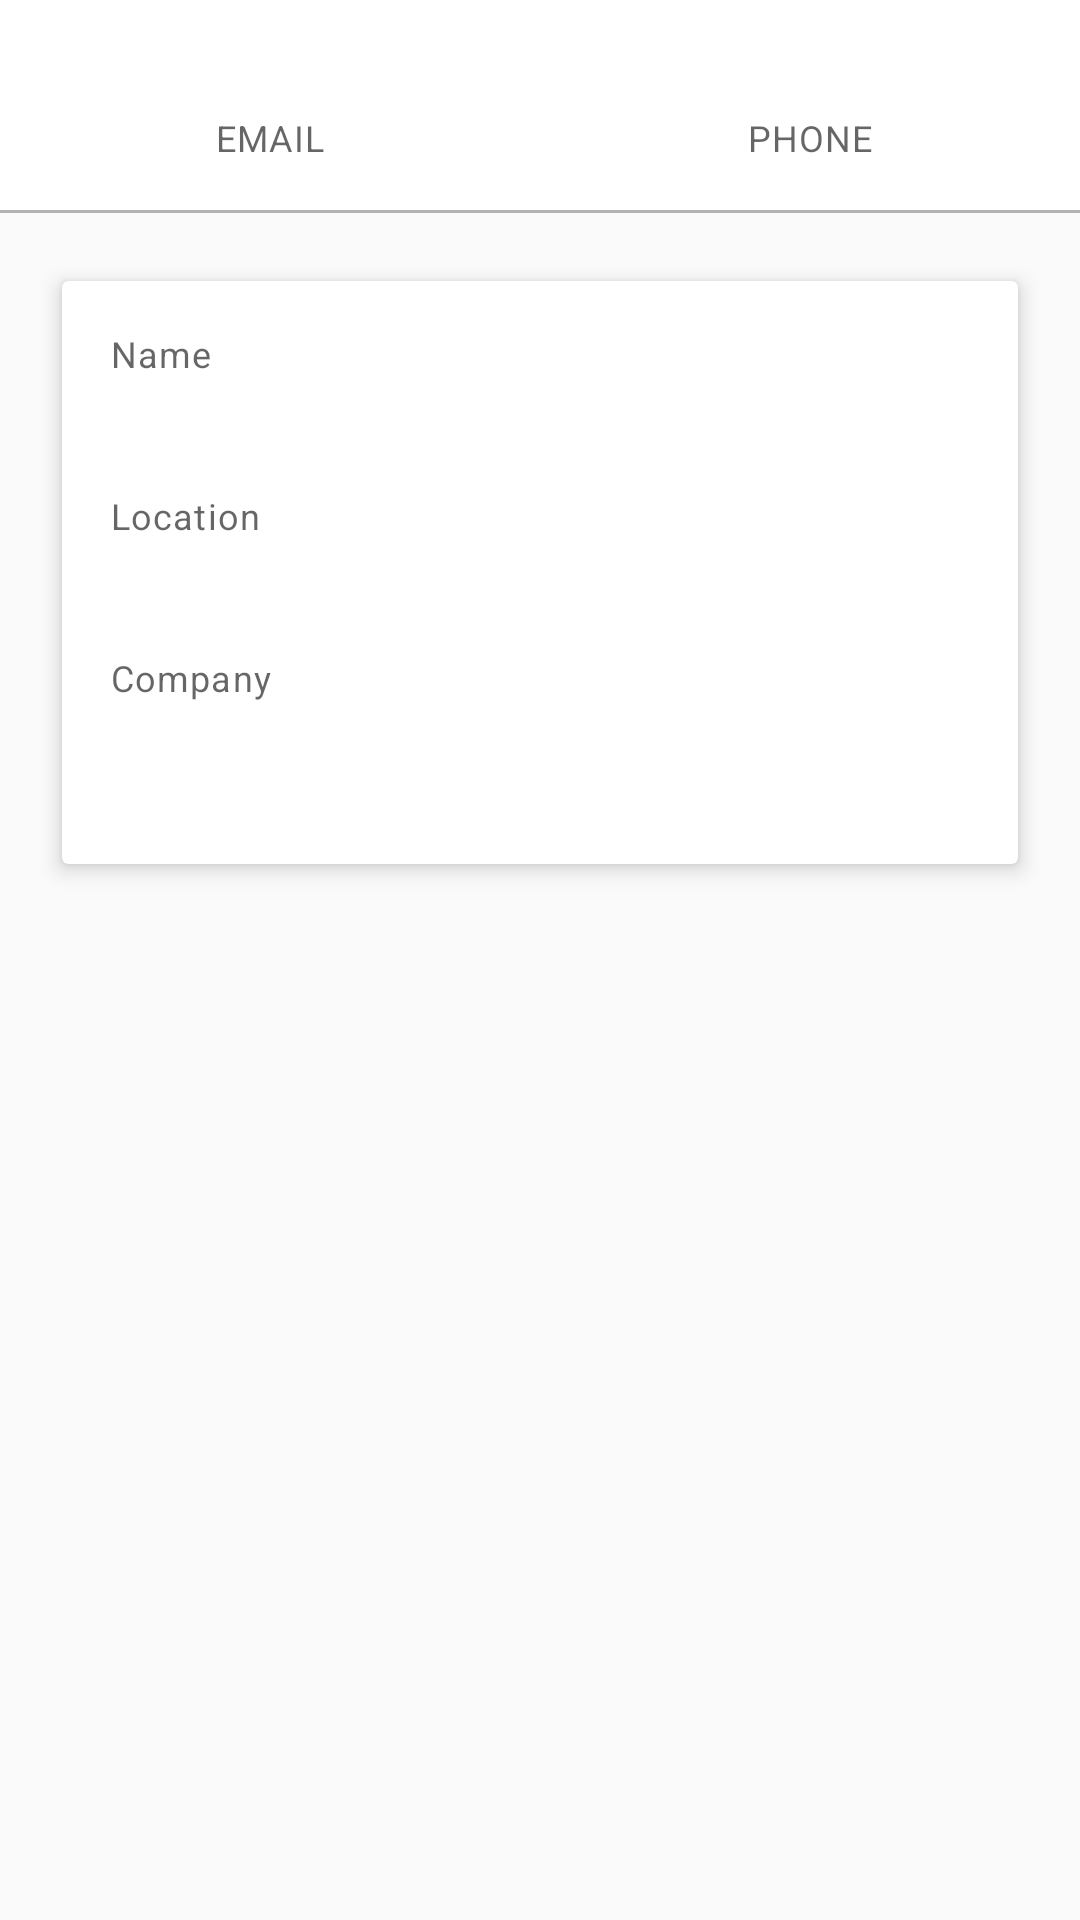

Reconstruct the res/layout file that produces this screen, plus the resources it refers to.
<!-- AndroidManifest.xml: application theme AppTheme -->
<!-- res/layout/user_details.xml -->
<layout xmlns:android="http://schemas.android.com/apk/res/android"
xmlns:app="http://schemas.android.com/apk/res-auto"
xmlns:tools="http://schemas.android.com/tools">

<data>

</data>
<androidx.core.widget.NestedScrollView
    android:layout_width="match_parent"
    android:layout_height="match_parent"
    app:layout_behavior="@string/appbar_scrolling_view_behavior"
    tools:context=".ui.UserDetailFragment"
    tools:showIn="@layout/activity_user_detail">

    <LinearLayout
        android:focusableInTouchMode="true"
        android:focusable="true"
        android:orientation="vertical"
        android:layout_width="match_parent"
        android:layout_height="match_parent">

            <LinearLayout
                android:layout_width="match_parent"
                android:layout_height="wrap_content"
                android:orientation="horizontal"
                android:background="@color/white"
                android:paddingBottom="@dimen/screen_margin"
                android:baselineAligned="false">

                <androidx.constraintlayout.widget.ConstraintLayout
                    android:layout_width="0dp"
                    android:layout_height="match_parent"
                    android:layout_weight="1"
                    android:background="?attr/selectableItemBackgroundBorderless"
                    android:clickable="true"
                    android:focusable="true">

                    <TextView
                        android:id="@+id/email"
                        style="@style/TextAppearance.MaterialComponents.Subtitle1"
                        android:layout_width="wrap_content"
                        android:layout_height="wrap_content"
                        android:layout_marginTop="@dimen/screen_margin"
                        app:layout_constraintEnd_toEndOf="parent"
                        app:layout_constraintStart_toStartOf="parent"
                        app:layout_constraintTop_toTopOf="parent" />

                    <TextView
                        style="@style/TextAppearance.MaterialComponents.Caption"
                        android:layout_width="wrap_content"
                        android:layout_height="wrap_content"
                        android:layout_marginBottom="@dimen/screen_margin"
                        android:text="EMAIL"
                        app:layout_constraintEnd_toEndOf="parent"
                        app:layout_constraintStart_toStartOf="parent"
                        app:layout_constraintTop_toBottomOf="@id/email" />

                </androidx.constraintlayout.widget.ConstraintLayout>

                <androidx.constraintlayout.widget.ConstraintLayout
                    android:layout_width="0dp"
                    android:layout_height="match_parent"
                    android:layout_weight="1"
                    android:background="?attr/selectableItemBackgroundBorderless"
                    android:clickable="true"
                    android:focusable="true">

                    <TextView
                        style="@style/TextAppearance.MaterialComponents.Subtitle1"
                        android:id="@+id/phone"
                        android:layout_width="wrap_content"
                        android:layout_height="wrap_content"
                        android:layout_marginTop="@dimen/screen_margin"
                        app:layout_constraintEnd_toEndOf="parent"
                        app:layout_constraintStart_toStartOf="parent"
                        app:layout_constraintTop_toTopOf="parent"/>

                    <TextView
                        style="@style/TextAppearance.MaterialComponents.Caption"
                        android:layout_width="wrap_content"
                        android:layout_height="wrap_content"
                        android:text="PHONE"
                        app:layout_constraintEnd_toEndOf="parent"
                        app:layout_constraintStart_toStartOf="parent"
                        app:layout_constraintTop_toBottomOf="@id/phone"/>

                </androidx.constraintlayout.widget.ConstraintLayout>

            </LinearLayout>



        <View
            android:layout_width="match_parent"
            android:layout_height="1dp"
            android:background="@color/gray"/>

        <androidx.cardview.widget.CardView
            android:layout_width="match_parent"
            android:layout_height="wrap_content"
            app:cardElevation="4dp"
            app:cardUseCompatPadding="true"
            app:layout_constraintEnd_toEndOf="parent"
            app:layout_constraintBottom_toBottomOf="parent"
            app:layout_constraintStart_toStartOf="parent"
            app:layout_constraintTop_toTopOf="parent"
            android:layout_margin="@dimen/screen_margin">

                
                <androidx.constraintlayout.widget.ConstraintLayout
                    android:layout_width="match_parent"
                    android:layout_height="match_parent"
                    android:padding="@dimen/screen_margin">

                    <TextView
                        android:textAppearance="@style/TextAppearance.MaterialComponents.Caption"
                        android:id="@+id/name_label"
                        android:layout_width="wrap_content"
                        android:layout_height="wrap_content"
                        android:text="Name"
                        app:layout_constraintTop_toTopOf="parent"
                        app:layout_constraintStart_toStartOf="parent"/>

                    <TextView
                        style="@style/TextAppearance.MaterialComponents.Body1"
                        android:id="@+id/name"
                        android:layout_width="wrap_content"
                        android:layout_height="wrap_content"
                        android:text=""
                        app:layout_constraintStart_toStartOf="parent"
                        app:layout_constraintTop_toBottomOf="@id/name_label" />

                    <TextView
                        android:textAppearance="@style/TextAppearance.MaterialComponents.Caption"
                        android:id="@+id/location_label"
                        android:layout_width="wrap_content"
                        android:layout_height="wrap_content"
                        android:layout_marginTop="@dimen/screen_margin"
                        android:text="Location"
                        app:layout_constraintTop_toBottomOf="@id/name"
                        app:layout_constraintStart_toStartOf="parent"/>

                    <TextView
                        style="@style/TextAppearance.MaterialComponents.Body1"
                        android:id="@+id/location"
                        android:layout_width="wrap_content"
                        android:layout_height="wrap_content"
                        android:text=""
                        app:layout_constraintTop_toBottomOf="@id/location_label"
                        app:layout_constraintStart_toStartOf="parent" />

                    <TextView
                        android:textAppearance="@style/TextAppearance.MaterialComponents.Caption"
                        android:id="@+id/company_label"
                        android:layout_width="wrap_content"
                        android:layout_height="wrap_content"
                        android:layout_marginTop="@dimen/screen_margin"
                        android:text="Company"
                        app:layout_constraintTop_toBottomOf="@id/location"
                        app:layout_constraintStart_toStartOf="parent"/>

                    <TextView
                        style="@style/TextAppearance.MaterialComponents.Body1"
                        android:id="@+id/company"
                        android:layout_width="wrap_content"
                        android:layout_height="wrap_content"
                        android:text=""
                        app:layout_constraintTop_toBottomOf="@id/company_label"
                        app:layout_constraintStart_toStartOf="parent" />

                    <TextView
                        style="@style/TextAppearance.MaterialComponents.Caption"
                        android:id="@+id/catch_phrase"
                        android:layout_width="wrap_content"
                        android:layout_height="wrap_content"
                        android:text=""
                        android:textStyle="italic"
                        app:layout_constraintTop_toBottomOf="@id/company"
                        app:layout_constraintStart_toStartOf="parent" />
                </androidx.constraintlayout.widget.ConstraintLayout>

        </androidx.cardview.widget.CardView>

    </LinearLayout>


</androidx.core.widget.NestedScrollView>

</layout>
<!-- res/layout/activity_user_detail.xml (included above) -->
<?xml version="1.0" encoding="utf-8"?>
<layout xmlns:android="http://schemas.android.com/apk/res/android"
    xmlns:app="http://schemas.android.com/apk/res-auto"
    xmlns:tools="http://schemas.android.com/tools">

    <data>

    </data>

    <androidx.coordinatorlayout.widget.CoordinatorLayout
    android:layout_width="match_parent"
    android:layout_height="match_parent"
    android:fitsSystemWindows="true"
    tools:context=".ui.UserDetailActivity"
    tools:ignore="MergeRootFrame">

    <com.google.android.material.appbar.AppBarLayout
        android:id="@+id/app_bar"
        android:layout_width="match_parent"
        android:layout_height="@dimen/app_bar_height"
        android:fitsSystemWindows="true"
        android:theme="@style/ThemeOverlay.AppCompat.Dark.ActionBar">

        <com.google.android.material.appbar.CollapsingToolbarLayout
            android:id="@+id/toolbar_layout"
            android:layout_width="match_parent"
            android:layout_height="match_parent"
            android:fitsSystemWindows="true"
            app:contentScrim="?attr/colorPrimary"
            app:layout_scrollFlags="scroll|exitUntilCollapsed"
            app:toolbarId="@+id/toolbar">

            <androidx.appcompat.widget.Toolbar
                android:id="@+id/detail_toolbar"
                android:layout_width="match_parent"
                android:layout_height="?attr/actionBarSize"
                app:layout_collapseMode="pin"
                app:popupTheme="@style/ThemeOverlay.AppCompat.Light"
                />

        </com.google.android.material.appbar.CollapsingToolbarLayout>

    </com.google.android.material.appbar.AppBarLayout>

    <androidx.core.widget.NestedScrollView
        android:id="@+id/user_detail_container"
        android:layout_width="match_parent"
        android:layout_height="match_parent"
        app:layout_behavior="@string/appbar_scrolling_view_behavior" />

    <com.google.android.material.floatingactionbutton.FloatingActionButton
        android:id="@+id/fab"
        android:layout_width="wrap_content"
        android:layout_height="wrap_content"
        android:layout_gravity="center_vertical|start"
        android:layout_margin="@dimen/fab_margin"
        app:layout_anchor="@+id/user_detail_container"
        app:layout_anchorGravity="top|end"
        app:srcCompat="@android:drawable/stat_notify_chat" />

</androidx.coordinatorlayout.widget.CoordinatorLayout>

</layout>
<!-- resources referenced by this layout -->
<resources>
  <color name="gray">#B3B3B3</color>
  <color name="white">#FFFFFF</color>
  <dimen name="app_bar_height">220dp</dimen>
  <dimen name="fab_margin">16dp</dimen>
  <dimen name="screen_margin">16dp</dimen>
  <style name="AppTheme" parent="Theme.AppCompat.Light.DarkActionBar">
          
          <item name="colorPrimary">@color/colorPrimary</item>
          <item name="colorPrimaryDark">@color/colorPrimaryDark</item>
          <item name="colorAccent">@color/colorAccent</item>
  
  
  
          <item name="textAppearanceHeadline1">@style/TextAppearance.MaterialComponents.Headline1</item>
          <item name="textAppearanceHeadline2">@style/TextAppearance.MaterialComponents.Headline2</item>
          <item name="textAppearanceHeadline3">@style/TextAppearance.MaterialComponents.Headline3</item>
          <item name="textAppearanceHeadline4">@style/TextAppearance.MaterialComponents.Headline4</item>
          <item name="textAppearanceHeadline5">@style/TextAppearance.MaterialComponents.Headline5</item>
          <item name="textAppearanceHeadline6">@style/TextAppearance.MaterialComponents.Headline6</item>
          <item name="textAppearanceSubtitle1">@style/TextAppearance.MaterialComponents.Subtitle1</item>
          <item name="textAppearanceSubtitle2">@style/TextAppearance.MaterialComponents.Subtitle2</item>
          <item name="textAppearanceBody1">@style/TextAppearance.MaterialComponents.Body1</item>
          <item name="textAppearanceBody2">@style/TextAppearance.MaterialComponents.Body2</item>
          <item name="textAppearanceCaption">@style/TextAppearance.MaterialComponents.Caption</item>
          <item name="textAppearanceButton">@style/TextAppearance.MaterialComponents.Button</item>
          <item name="textAppearanceOverline">@style/TextAppearance.MaterialComponents.Overline</item>
      </style>
  <color name="colorPrimary">#6200EE</color>
  <color name="colorPrimaryDark">#3700B3</color>
  <color name="colorAccent">#03DAC5</color>
</resources>
